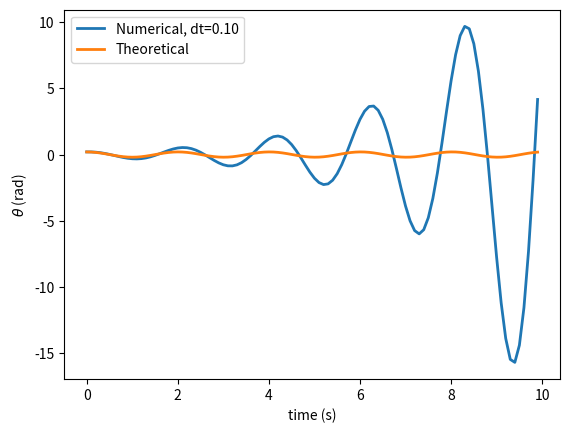
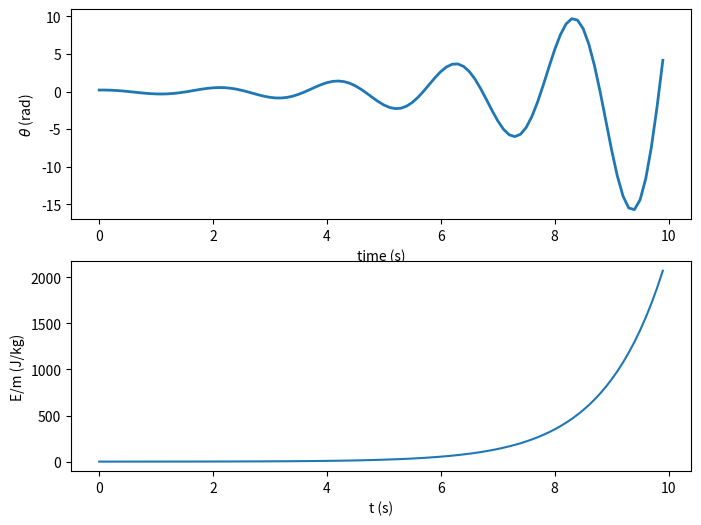
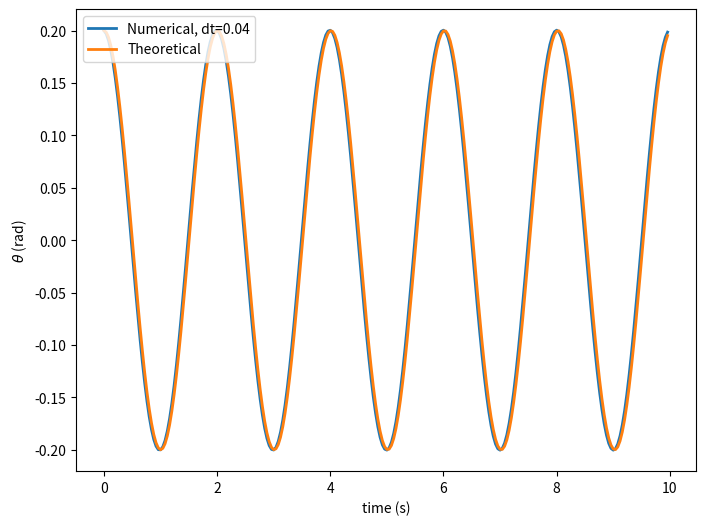
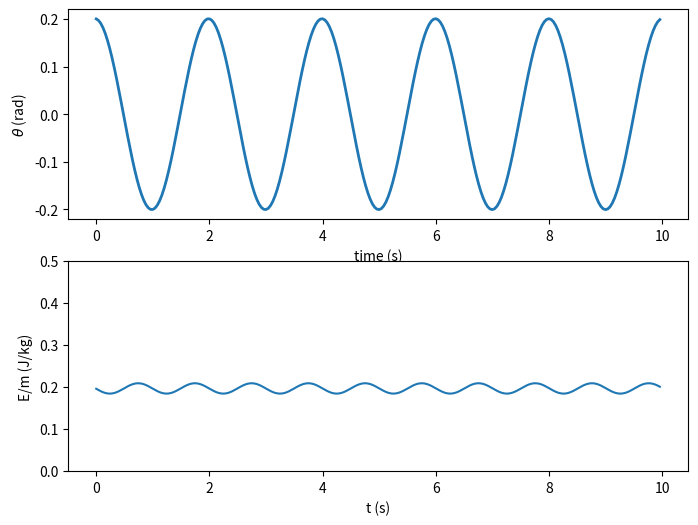

Python code for these plots, in order:
%matplotlib inline
import numpy as np
import matplotlib.pyplot as plt

# parameters and constants

L = 1 # m
g = 9.81 # m/s^2

Ω = np.sqrt(g/L)

ω0 = 0.0
θ0 = 0.2

def calculate_euler(dt=0.04, tmax=10):
    """
    Solve the simple pendulum equations using Euler's method.
    Takes time step dt and maximum time tmax as arguments.
    
    Returns arrays for t, ω, θ
    """
    
    # allocate space
    num_steps = round(tmax/dt)
    t = np.zeros(num_steps)
    ω = np.zeros(num_steps)
    θ = np.zeros(num_steps)

    # initial values
    t[0] = 0
    ω[0] = ω0
    θ[0] = θ0

    # apply Euler's method
    for i in range(num_steps-1):
        t[i+1] = t[i] + dt
        ω[i+1] = ω[i] - g/L*θ[i]*dt
        θ[i+1] = θ[i] + ω[i]*dt
    
    return t, ω, θ

def plot(t, θ, label=''):
    """
    Plot position vs time
    """
    plt.xlabel('time (s)')
    plt.ylabel(r'$\theta$ (rad)')
    plt.plot(t, θ, linewidth=2, label=label)

# main driver
fig, axes = plt.subplots()

dt = 0.1
tmax = 10
t, ω, θ = calculate_euler(dt=dt, tmax=tmax)

θ_theory = θ0 * np.cos( Ω*t )
plot(t, θ, label='Numerical, dt={:.2f}'.format(dt))
plot(t, θ_theory, label='Theoretical')
plt.legend(loc='upper left')
plt.show()

def plot_energy(t, ω, θ):
    # calculate the total energy per unit mass
    E = 0.5 * L**2 *(ω**2 + g/L*θ**2)
    
    fig, axes = plt.subplots(2,1, figsize=(8,6))
    
    # plot solution
    plt.sca(axes[0]) # SetCurrentAxes
    plot(t, θ)
    
    # plot energy
    plt.sca(axes[1]) # SetCurrentAxes
    plt.plot(t, E)
    plt.xlabel('t (s)')
    plt.ylabel('E/m (J/kg)')        

plot_energy(t, ω, θ)
plt.show()

def calculate_euler_cromer(dt=0.04, tmax=10):
    """
    Solve the simple pendulum equations using Euler-Cromer method.
    Takes time step dt and maximum time tmax as arguments.
    
    Returns arrays for t, ω, θ
    """
    
    # allocate space
    num_steps = round(tmax/dt)
    t = np.zeros(num_steps)
    ω = np.zeros(num_steps)
    θ = np.zeros(num_steps)

    # initial values
    t[0] = 0
    ω[0] = ω0
    θ[0] = θ0

    # apply Euler-Crommer method
    for i in range(num_steps-1):
        t[i+1] = t[i] + dt
        ω[i+1] = ω[i] - g/L*θ[i]*dt
        θ[i+1] = θ[i] + ω[i+1]*dt
    
    return t, ω, θ

fig, axes = plt.subplots(figsize=(8, 6))

dt = 0.04
tmax = 10
t, ω, θ = calculate_euler_cromer(dt=dt, tmax=tmax)

θ_theory = θ0 * np.cos(Ω*t)
plot(t, θ, label='Numerical, dt={:.2f}'.format(dt))
plot(t, θ_theory, label='Theoretical')
plt.legend(loc='upper left')
plt.show()

plot_energy(t, ω, θ)
plt.ylim(0, 0.5)
plt.show()